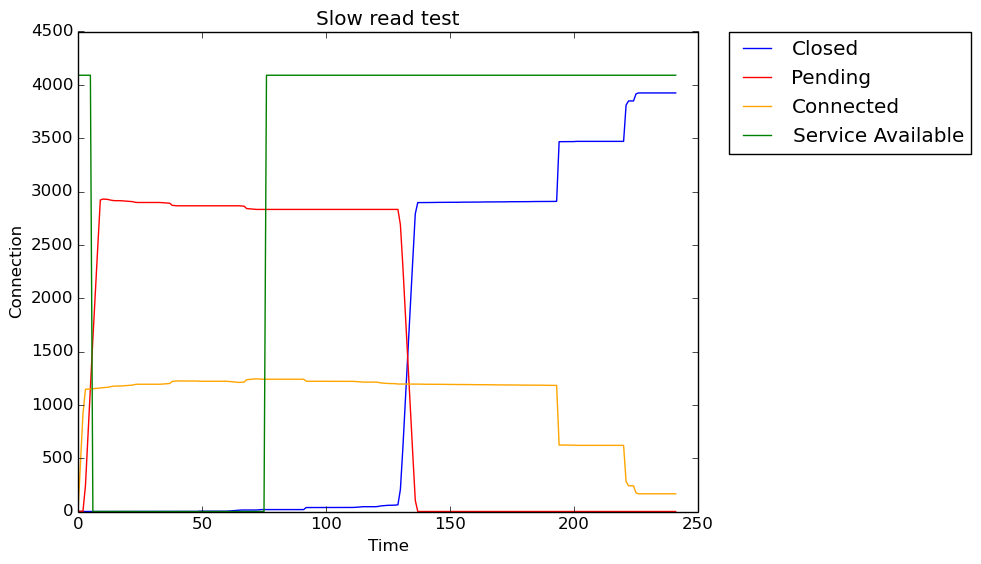

The table this chart was drawn from, first rows:
Seconds, Closed, Pending, Connected, Service Available
0, 0, 1, 0, 4090
1, 0, 2, 454, 4090
2, 0, 2, 917, 4090
3, 0, 241, 1145, 4090
4, 0, 705, 1147, 4090
5, 0, 1165, 1149, 4090
6, 0, 1619, 1151, 0
7, 0, 2063, 1153, 0
8, 0, 2494, 1156, 0
9, 0, 2920, 1158, 0
10, 0, 2929, 1161, 0
11, 0, 2927, 1163, 0
12, 0, 2926, 1164, 0
13, 0, 2920, 1170, 0
14, 0, 2916, 1174, 0
15, 0, 2914, 1176, 0
16, 0, 2914, 1176, 0
17, 0, 2914, 1176, 0
18, 0, 2912, 1178, 0
19, 0, 2911, 1179, 0
20, 0, 2909, 1181, 0
21, 0, 2907, 1183, 0
22, 0, 2905, 1185, 0
23, 0, 2899, 1191, 0
24, 0, 2897, 1193, 0
25, 0, 2897, 1193, 0
26, 0, 2897, 1193, 0
27, 0, 2897, 1193, 0
28, 0, 2897, 1193, 0
29, 0, 2897, 1193, 0
30, 0, 2897, 1193, 0
31, 0, 2897, 1193, 0
32, 0, 2897, 1193, 0
33, 0, 2897, 1193, 0
34, 0, 2895, 1195, 0
35, 0, 2893, 1197, 0
36, 0, 2891, 1199, 0
37, 0, 2890, 1200, 0
38, 0, 2870, 1220, 0
39, 0, 2868, 1222, 0
40, 0, 2866, 1224, 0
41, 0, 2866, 1224, 0
42, 0, 2866, 1224, 0
43, 0, 2866, 1224, 0
44, 0, 2866, 1224, 0
45, 0, 2866, 1224, 0
46, 0, 2866, 1224, 0
47, 1, 2866, 1223, 0
48, 1, 2866, 1223, 0
49, 3, 2866, 1221, 0
50, 3, 2866, 1221, 0
51, 3, 2866, 1221, 0
52, 3, 2866, 1221, 0
53, 3, 2866, 1221, 0
54, 3, 2866, 1221, 0
55, 3, 2866, 1221, 0
56, 3, 2866, 1221, 0
57, 3, 2866, 1221, 0
58, 3, 2866, 1221, 0
59, 3, 2866, 1221, 0
... 182 more rows
